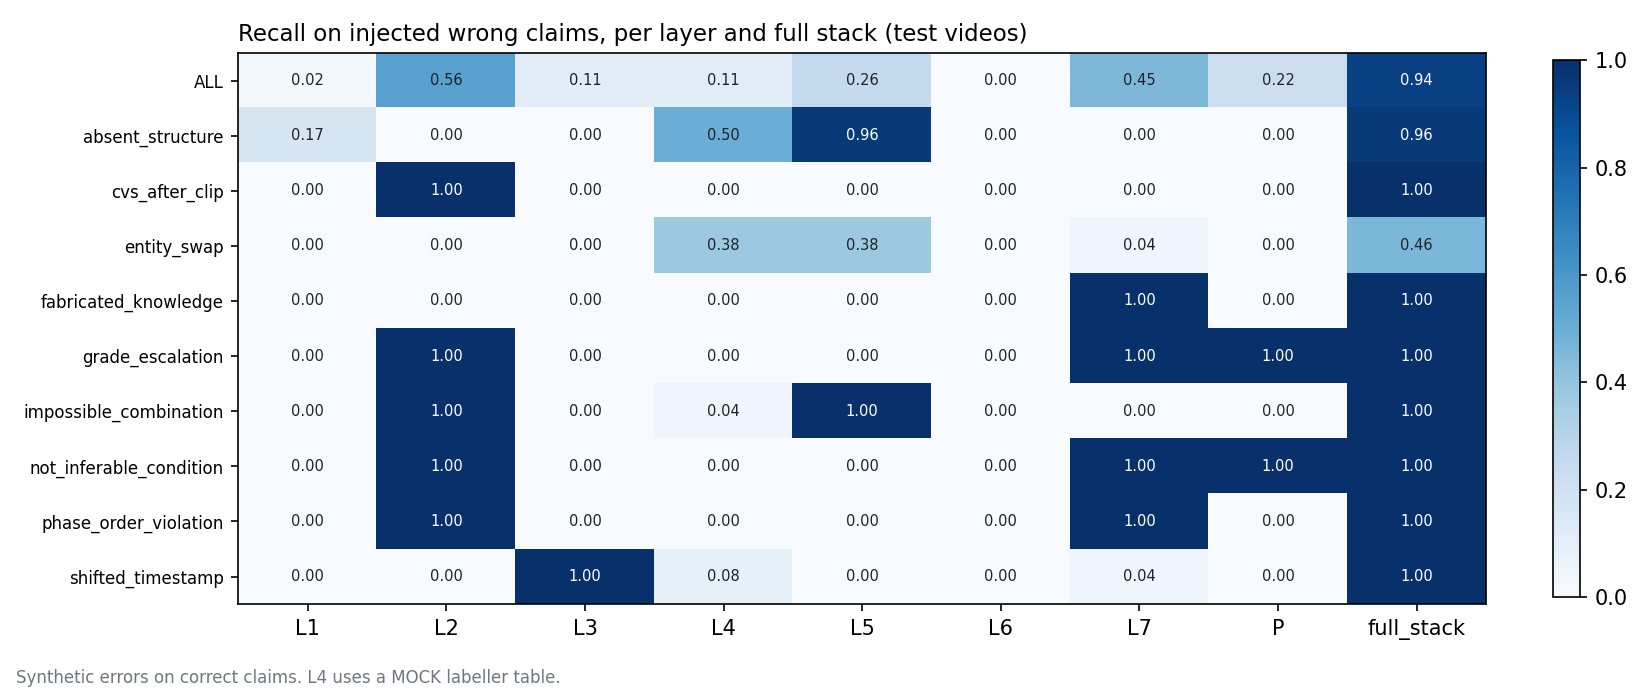

The file beside this chart, header and first rows:
error_type, layer, n_injected, n_clean, recall, precision, mcc, tp, fp, abstain_rate, l4_inputs
absent_structure, L1, 24, 197, 0.1667, 1.0, 0.389, 4, 0, 0.0, mock
absent_structure, L2, 24, 197, 0.0, , 0.0, 0, 0, 1.0, mock
absent_structure, L3, 24, 197, 0.0, 0.0, -0.03336, 0, 2, 0.0, mock
absent_structure, L4, 24, 197, 0.5, 0.3529, 0.3349, 12, 22, 0.1667, mock
absent_structure, P, 24, 197, 0.0, , 0.0, 0, 0, 1.0, mock
absent_structure, L5, 24, 197, 0.9583, 0.7667, 0.8382, 23, 7, 0.0, mock
absent_structure, L6, 24, 197, 0.0, , 0.0, 0, 0, 0.9583, mock
absent_structure, L7, 24, 197, 0.0, 0.0, -0.1357, 0, 29, 1.0, mock
absent_structure, full_stack, 24, 197, 0.9583, 0.2911, 0.4376, 23, 56, 0.0, mock
cvs_after_clip, L1, 24, 197, 0.0, , 0.0, 0, 0, 0.0, mock
cvs_after_clip, L2, 24, 197, 1.0, 1.0, 1.0, 24, 0, 0.0, mock
cvs_after_clip, L3, 24, 197, 0.0, 0.0, -0.03336, 0, 2, 0.0, mock
cvs_after_clip, L4, 24, 197, 0.0, 0.0, -0.1161, 0, 22, 1.0, mock
cvs_after_clip, P, 24, 197, 0.0, , 0.0, 0, 0, 1.0, mock
cvs_after_clip, L5, 24, 197, 0.0, 0.0, -0.06313, 0, 7, 1.0, mock
cvs_after_clip, L6, 24, 197, 0.0, , 0.0, 0, 0, 1.0, mock
cvs_after_clip, L7, 24, 197, 0.0, 0.0, -0.1357, 0, 29, 1.0, mock
cvs_after_clip, full_stack, 24, 197, 1.0, 0.3, 0.4634, 24, 56, 0.0, mock
entity_swap, L1, 24, 197, 0.0, , 0.0, 0, 0, 0.0, mock
entity_swap, L2, 24, 197, 0.0, , 0.0, 0, 0, 0.9583, mock
entity_swap, L3, 24, 197, 0.0, 0.0, -0.03336, 0, 2, 0.0, mock
entity_swap, L4, 24, 197, 0.375, 0.2903, 0.2359, 9, 22, 0.04167, mock
entity_swap, P, 24, 197, 0.0, , 0.0, 0, 0, 1.0, mock
entity_swap, L5, 24, 197, 0.375, 0.5625, 0.4076, 9, 7, 0.04167, mock
entity_swap, L6, 24, 197, 0.0, , 0.0, 0, 0, 0.4167, mock
entity_swap, L7, 24, 197, 0.04167, 0.03333, -0.09587, 1, 29, 0.9583, mock
entity_swap, full_stack, 24, 197, 0.4583, 0.1642, 0.1178, 11, 56, 0.0, mock
fabricated_knowledge, L1, 24, 197, 0.0, , 0.0, 0, 0, 0.0, mock
fabricated_knowledge, L2, 24, 197, 0.0, , 0.0, 0, 0, 1.0, mock
fabricated_knowledge, L3, 24, 197, 0.0, 0.0, -0.03336, 0, 2, 0.0, mock
fabricated_knowledge, L4, 24, 197, 0.0, 0.0, -0.1161, 0, 22, 1.0, mock
fabricated_knowledge, P, 24, 197, 0.0, , 0.0, 0, 0, 1.0, mock
fabricated_knowledge, L5, 24, 197, 0.0, 0.0, -0.06313, 0, 7, 1.0, mock
fabricated_knowledge, L6, 24, 197, 0.0, , 0.0, 0, 0, 1.0, mock
fabricated_knowledge, L7, 24, 197, 1.0, 0.4528, 0.6214, 24, 29, 0.0, mock
fabricated_knowledge, full_stack, 24, 197, 1.0, 0.3, 0.4634, 24, 56, 0.0, mock
grade_escalation, L1, 24, 197, 0.0, , 0.0, 0, 0, 0.0, mock
grade_escalation, L2, 24, 197, 1.0, 1.0, 1.0, 24, 0, 0.0, mock
grade_escalation, L3, 24, 197, 0.0, 0.0, -0.03336, 0, 2, 0.0, mock
grade_escalation, L4, 24, 197, 0.0, 0.0, -0.1161, 0, 22, 1.0, mock
grade_escalation, P, 24, 197, 1.0, 1.0, 1.0, 24, 0, 0.0, mock
grade_escalation, L5, 24, 197, 0.0, 0.0, -0.06313, 0, 7, 1.0, mock
grade_escalation, L6, 24, 197, 0.0, , 0.0, 0, 0, 1.0, mock
grade_escalation, L7, 24, 197, 1.0, 0.4528, 0.6214, 24, 29, 0.0, mock
grade_escalation, full_stack, 24, 197, 1.0, 0.3, 0.4634, 24, 56, 0.0, mock
impossible_combination, L1, 24, 197, 0.0, , 0.0, 0, 0, 0.0, mock
impossible_combination, L2, 24, 197, 1.0, 1.0, 1.0, 24, 0, 0.0, mock
impossible_combination, L3, 24, 197, 0.0, 0.0, -0.03336, 0, 2, 0.0, mock
impossible_combination, L4, 24, 197, 0.04167, 0.04348, -0.07133, 1, 22, 0.25, mock
impossible_combination, P, 24, 197, 0.0, , 0.0, 0, 0, 1.0, mock
impossible_combination, L5, 24, 197, 1.0, 0.7742, 0.8641, 24, 7, 0.0, mock
impossible_combination, L6, 24, 197, 0.0, , 0.0, 0, 0, 1.0, mock
impossible_combination, L7, 24, 197, 0.0, 0.0, -0.1357, 0, 29, 1.0, mock
impossible_combination, full_stack, 24, 197, 1.0, 0.3, 0.4634, 24, 56, 0.0, mock
not_inferable_condition, L1, 24, 197, 0.0, , 0.0, 0, 0, 0.0, mock
not_inferable_condition, L2, 24, 197, 1.0, 1.0, 1.0, 24, 0, 0.0, mock
not_inferable_condition, L3, 24, 197, 0.0, 0.0, -0.03336, 0, 2, 0.0, mock
not_inferable_condition, L4, 24, 197, 0.0, 0.0, -0.1161, 0, 22, 1.0, mock
not_inferable_condition, P, 24, 197, 1.0, 1.0, 1.0, 24, 0, 0.0, mock
not_inferable_condition, L5, 24, 197, 0.0, 0.0, -0.06313, 0, 7, 1.0, mock
... 30 more rows
